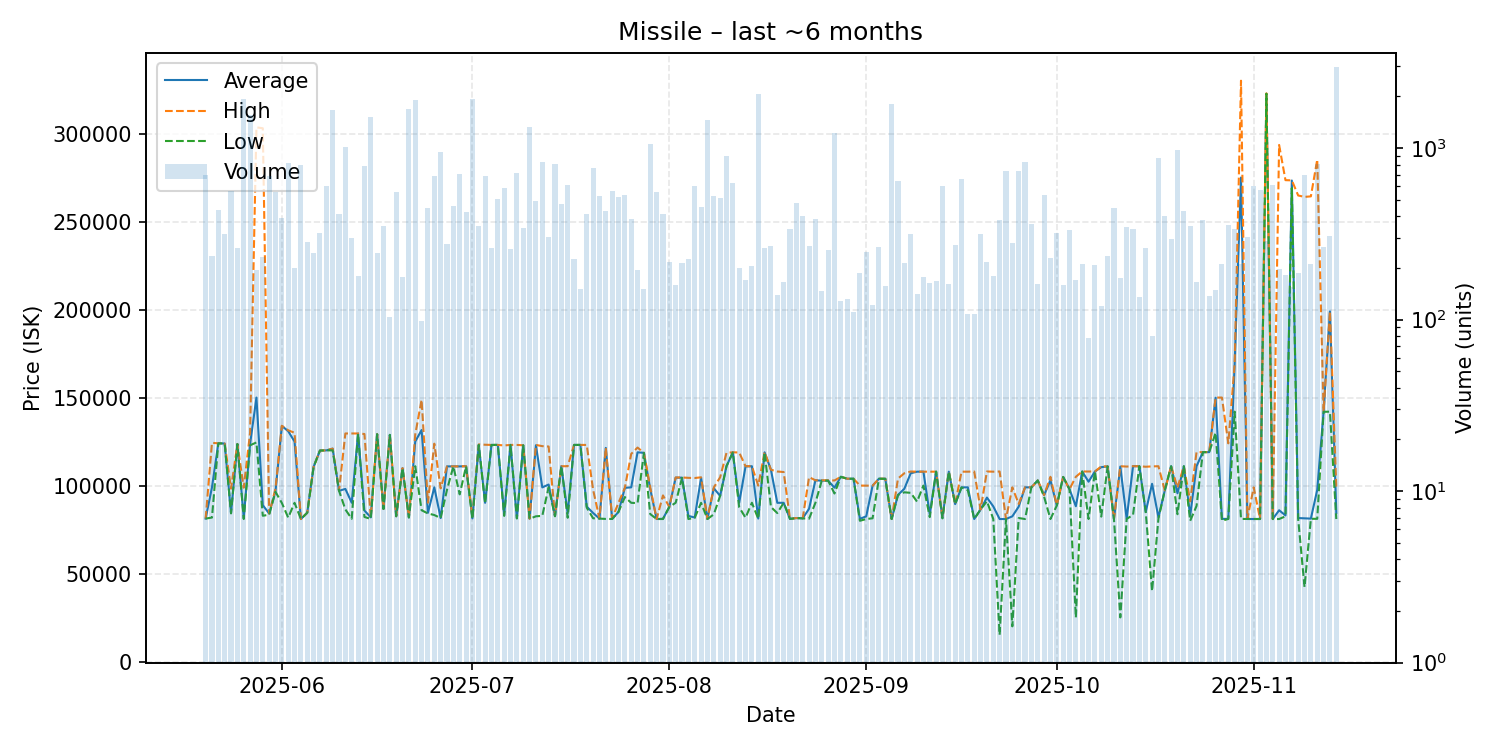

Source data for this figure (header and first rows):
date, average, highest, lowest, order_count, volume
2025-05-20, 81244, 81244, 81244, 68, 692
2025-05-21, 99000, 124300, 81840, 41, 235
2025-05-22, 124000, 124000, 124000, 45, 433
2025-05-23, 123900, 123900, 123900, 60, 317
2025-05-24, 84351, 98261, 84220, 66, 563
2025-05-25, 123600, 123600, 123600, 67, 263
2025-05-26, 81761, 98809, 81000, 65, 1937
2025-05-27, 123600, 130000, 122900, 49, 1560
2025-05-28, 150000, 303500, 124500, 62, 195
2025-05-29, 88886, 303000, 82870, 63, 232
2025-05-30, 84112, 84112, 83425, 58, 690
2025-05-31, 96750, 98306, 96466, 78, 558
2025-06-01, 133900, 134000, 90110, 95, 390
2025-06-02, 130900, 131400, 81810, 83, 821
2025-06-03, 125000, 130000, 90210, 82, 199
2025-06-04, 81000, 81000, 81000, 55, 793
2025-06-05, 84577, 84577, 84577, 57, 285
2025-06-06, 110700, 110700, 110600, 62, 243
2025-06-07, 119900, 119900, 119900, 84, 318
2025-06-08, 120000, 120000, 120000, 95, 604
2025-06-09, 121000, 121000, 120000, 68, 1673
2025-06-10, 97031, 97031, 97031, 47, 411
2025-06-11, 98103, 129600, 86446, 62, 1020
2025-06-12, 90250, 129600, 81137, 58, 300
2025-06-13, 129500, 129600, 129400, 50, 179
2025-06-14, 85831, 129300, 82186, 86, 783
2025-06-15, 81945, 81951, 81034, 67, 1516
2025-06-16, 129200, 129200, 129200, 66, 245
2025-06-17, 86733, 86733, 86733, 44, 349
2025-06-18, 128800, 128800, 128800, 40, 104
2025-06-19, 82582, 82582, 82582, 53, 556
2025-06-20, 109900, 109900, 109900, 50, 177
2025-06-21, 81894, 82123, 81867, 70, 1693
2025-06-22, 125000, 129000, 111000, 75, 1896
2025-06-23, 131556, 148700, 86002, 39, 98
2025-06-24, 84553, 90250, 84160, 55, 446
2025-06-25, 99000, 123800, 83274, 56, 690
2025-06-26, 81552, 98408, 81545, 66, 954
2025-06-27, 110900, 110900, 97629, 42, 275
2025-06-28, 110900, 110900, 110900, 69, 460
2025-06-29, 110900, 110900, 95000, 74, 703
2025-06-30, 111000, 111000, 110900, 52, 421
2025-07-01, 81356, 82309, 81028, 63, 1926
2025-07-02, 123100, 123400, 123100, 52, 349
2025-07-03, 90210, 123200, 89835, 50, 685
2025-07-04, 123100, 123100, 123100, 61, 262
2025-07-05, 123100, 123100, 123100, 51, 504
2025-07-06, 83530, 122800, 82770, 68, 587
2025-07-07, 123100, 123100, 123100, 41, 259
2025-07-08, 81538, 123100, 81294, 62, 712
2025-07-09, 122900, 122900, 122900, 53, 344
2025-07-10, 81157, 81191, 81142, 56, 1327
2025-07-11, 122900, 123100, 82542, 61, 491
2025-07-12, 98971, 122400, 82794, 72, 833
2025-07-13, 100600, 122200, 99000, 59, 305
2025-07-14, 82691, 82691, 82558, 60, 803
2025-07-15, 111000, 111000, 111000, 63, 473
2025-07-16, 84080, 111000, 81719, 52, 611
2025-07-17, 123100, 123100, 123100, 53, 225
2025-07-18, 123100, 123100, 123100, 43, 150
... 119 more rows
